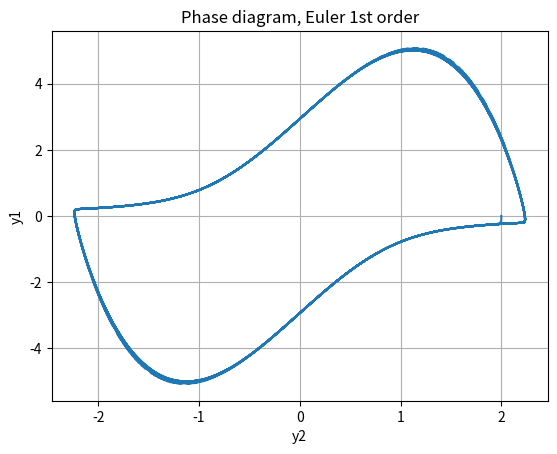

The script that saved this image: (Note: this script raises an exception after producing the figure.)
import statistics
import matplotlib
import math
import numpy as np
import matplotlib.pyplot as plt

# y'' + e * (y ^ 2 - 1)y' + y = 0
def func_lab(t, y):
    return np.array([y[1], math.exp(1) * (1 - y[0] ** 2) * y[1] - y[0]])

# Runge–Kutta 4th order method
def RK_4th_ord(h, t, y, func):
    stepcnt = np.shape(y)[0]
    for j in range(1, np.shape(t)[0]):
        k1 = func(t[j - 1], y[j - 1])
        k2 = func(t[j - 1] + 1 / 2 * h, y[j - 1] + 1 / 2 * h * k1)
        k3 = func(t[j - 1] + 1 / 2 * h, y[j - 1] + 1 / 2 * h * k2)
        k4 = func(t[j - 1] + 1 * h, y[j - 1] + 1 * h * k3)
        y[j] = y[j - 1] + h * (1 / 6 * k1 + 2 / 6 * k2 + 2 / 6 * k3 + 1 / 6 * k4)

    return t, y

# Adams 3rd order method
def adams_3d_ord(h, t, y, func):
    stepcnt = np.shape(y)[0]
    f = np.zeros((stepcnt, np.shape(y[0])[0]))
    f[0] = func(t[0], y[0])
    y[1] = y[0] + h * f[0]
    f[1] = func(t[1], y[1])
    y[2] = y[1] + h * f[1]
    f[2] = func(t[2], y[2])

    for j in range(3, np.shape(t)[0]):
        y[j] = y[j - 1] + \
            h * (23 / 12 * f[j - 1] - 16 / 12 * f[j - 2] + 5 / 12 * f[j - 2])
        f[j] = func(t[j], y[j])

    return t, y

# x_{n+1} = x_n + h * f(t_n, x_n)
def euler_1st_ord(h, t, y, func):
    stepcnt = np.shape(y)[0]
    for j in range(1, np.shape(t)[0]):
        k1_vec = func(t[j - 1], y[j - 1])
        y[j] = y[j - 1] + h * k1_vec

    return t, y

def eq_solver(h, t1, t2, x0, func, method):
    stepcnt = int((t2 - t1) / h) + 1
    t = np.linspace(t1, t2, stepcnt)
    out_vec = np.zeros((stepcnt, np.shape(x0)[0]))
    for i in range(np.shape(x0)[0]):
        out_vec[0][i] = x0[i]

    return method(h, t, out_vec, func)

def plot_phase(y1, y2, name, filename):
    plt.plot(y1, y2)
    plt.title(f"Phase diagram, {name}")
    plt.grid()
    plt.xlabel('y2')
    plt.ylabel('y1')
    plt.savefig(filename)
    plt.show()

def plot_yt(t, y, ind, name, filename):
    plt.plot(t, y)
    plt.title(f"y{ind}(t), {name}")
    plt.grid()
    plt.xlabel('y')
    plt.ylabel('t')
    plt.savefig(filename)
    plt.show()

tau = 0.07

t, sol_euler = eq_solver(tau, 0, 100, np.array([2, 0]), func_lab, euler_1st_ord)
y1 = np.array([sol_euler[i][0] for i in range(np.shape(sol_euler)[0])])
y2 = np.array([sol_euler[i][1] for i in range(np.shape(sol_euler)[0])])
plot_phase(y1, y2, "Euler 1st order", "pics/euler1_1.png")
plot_yt(t, y1, 0, "Euler 1st order", "pics/euler1_2.png")
plot_yt(t, y2, 1, "Euler 1st order", "pics/euler1_3.png")

t, sol_rk = eq_solver(tau, 0, 100, np.array([2, 0]), func_lab, RK_4th_ord)
y1 = np.array([sol_rk[i][0] for i in range(np.shape(sol_rk)[0])])
y2 = np.array([sol_rk[i][1] for i in range(np.shape(sol_rk)[0])])
plot_phase(y1, y2, "Runge–Kutta 4th order", "pics/rk4_1.png")
plot_yt(t, y1, 0, "Runge–Kutta 4th order", "pics/rk4_2.png")
plot_yt(t, y2, 1, "Runge–Kutta 4th order", "pics/rk4_3.png")

t, sol_adams = eq_solver(tau, 0, 100, np.array([2, 0]), func_lab, adams_3d_ord)
y1 = np.array([sol_adams[i][0] for i in range(np.shape(sol_adams)[0])])
y2 = np.array([sol_adams[i][1] for i in range(np.shape(sol_adams)[0])])
plot_phase(y1, y2, "Adams 3rd order", "pics/adams3_1.png")
plot_yt(t, y1, 0, "Adams 3rd order", "pics/adams3_2.png")
plot_yt(t, y2, 1, "Adams 3rd order", "pics/adams3_3.png")
